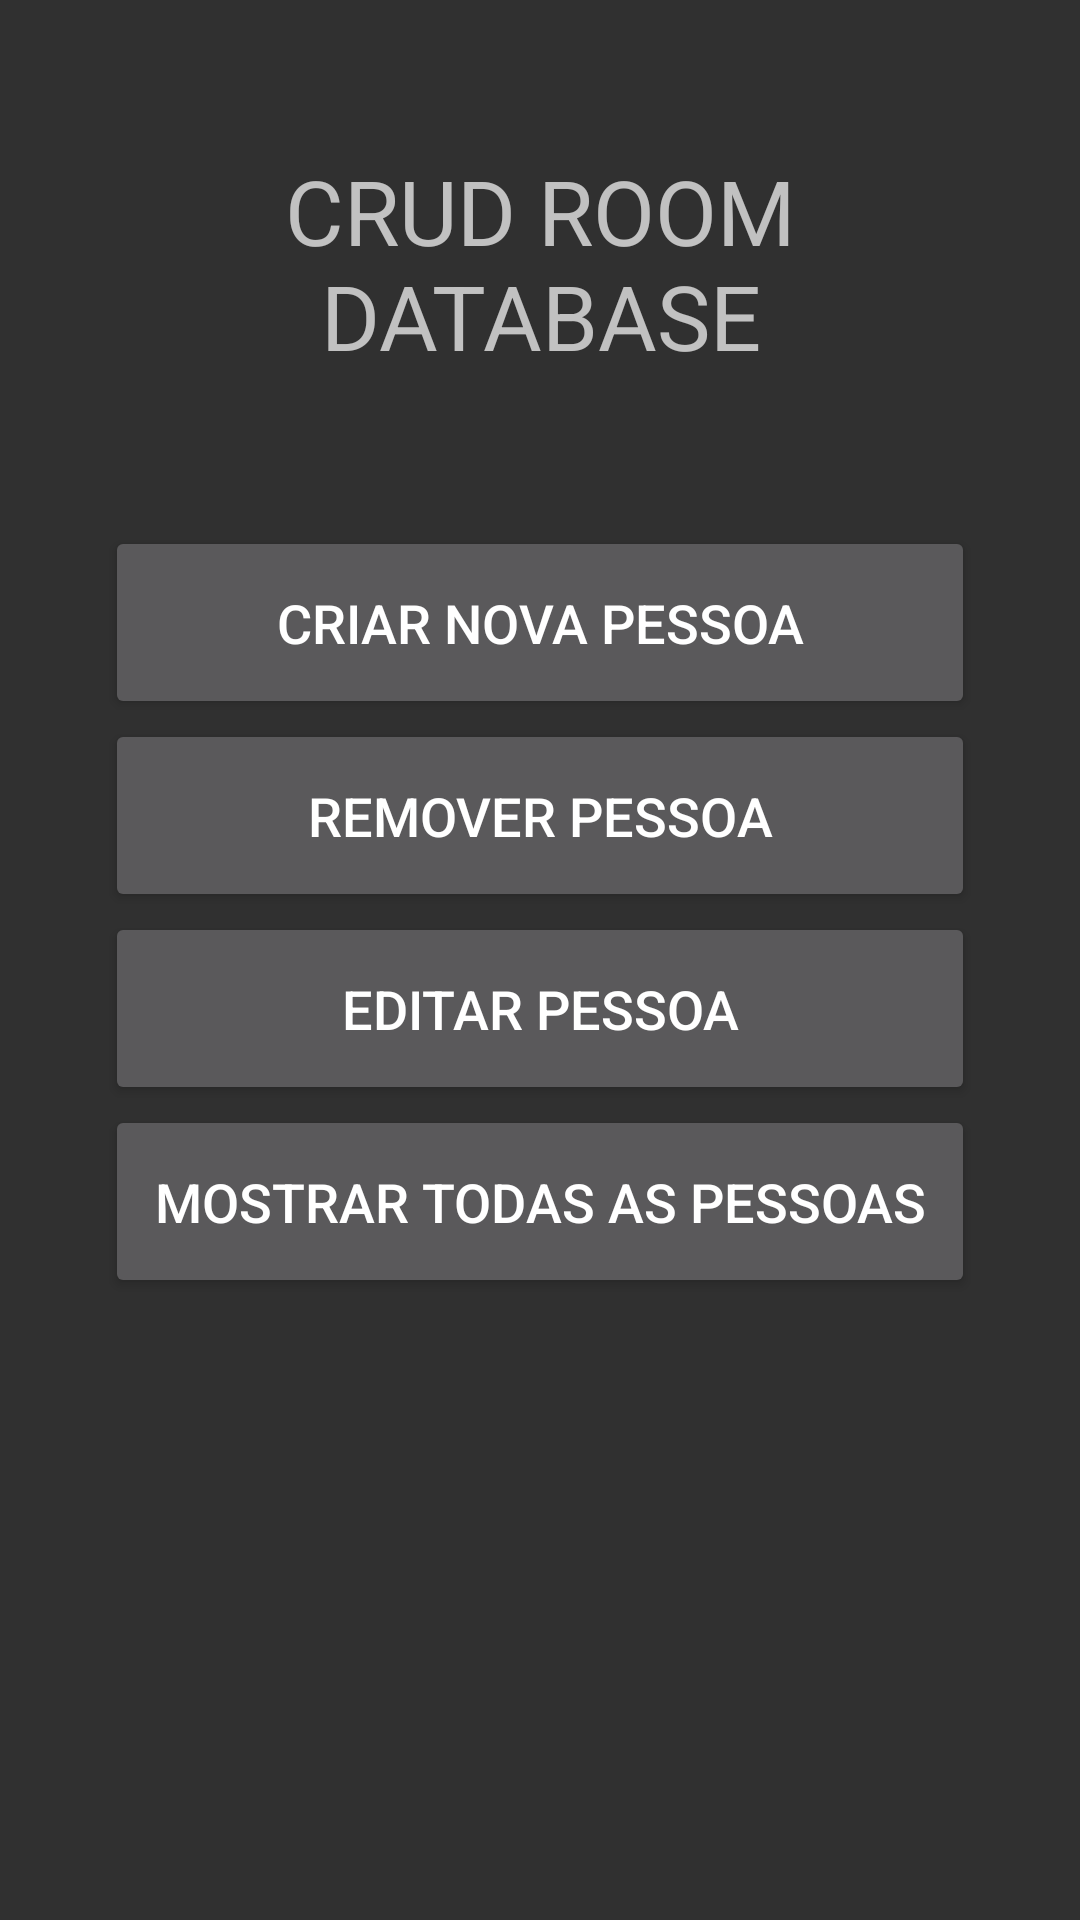

Android layout source for this screen:
<!-- AndroidManifest.xml: application theme Theme.Design.NoActionBar -->
<!-- res/layout/fragment_first.xml -->
<?xml version="1.0" encoding="utf-8"?>
<FrameLayout xmlns:android="http://schemas.android.com/apk/res/android"
    xmlns:tools="http://schemas.android.com/tools"
    android:layout_width="match_parent"
    android:layout_height="match_parent"
    tools:context=".ui.FirstFragment">




    <LinearLayout
    android:layout_width="match_parent"
    android:layout_height="match_parent"
    android:orientation="vertical"
    android:paddingHorizontal="35dp">

        <TextView
            android:layout_width="match_parent"
            android:layout_height="wrap_content"
            android:text="CRUD ROOM DATABASE"
            android:gravity="center"
            android:textSize="30dp"
            android:layout_marginVertical="50dp"/>

    <Button
        android:id="@+id/btnCrateNewPersonView"
        android:layout_width="match_parent"
        android:layout_height="wrap_content"
        android:paddingVertical="20dp"
        android:textSize="18dp"
        android:text="Criar Nova pessoa"/>
    <Button
        android:id="@+id/btnRemovePersonView"
        android:layout_width="match_parent"
        android:layout_height="wrap_content"
        android:paddingVertical="20dp"
        android:textSize="18dp"
        android:text="Remover pessoa"/>
    <Button
        android:id="@+id/btnEditPersonView"
        android:layout_width="match_parent"
        android:layout_height="wrap_content"
        android:paddingVertical="20dp"
        android:textSize="18dp"
        android:text="Editar pessoa"/>
    <Button
        android:id="@+id/btnShowAllPersonView"
        android:layout_width="match_parent"
        android:layout_height="wrap_content"
        android:paddingVertical="20dp"
        android:textSize="18dp"
        android:text="Mostrar todas as pessoas"/>

</LinearLayout>

</FrameLayout>
<!-- resources referenced by this layout -->
<resources>

</resources>
